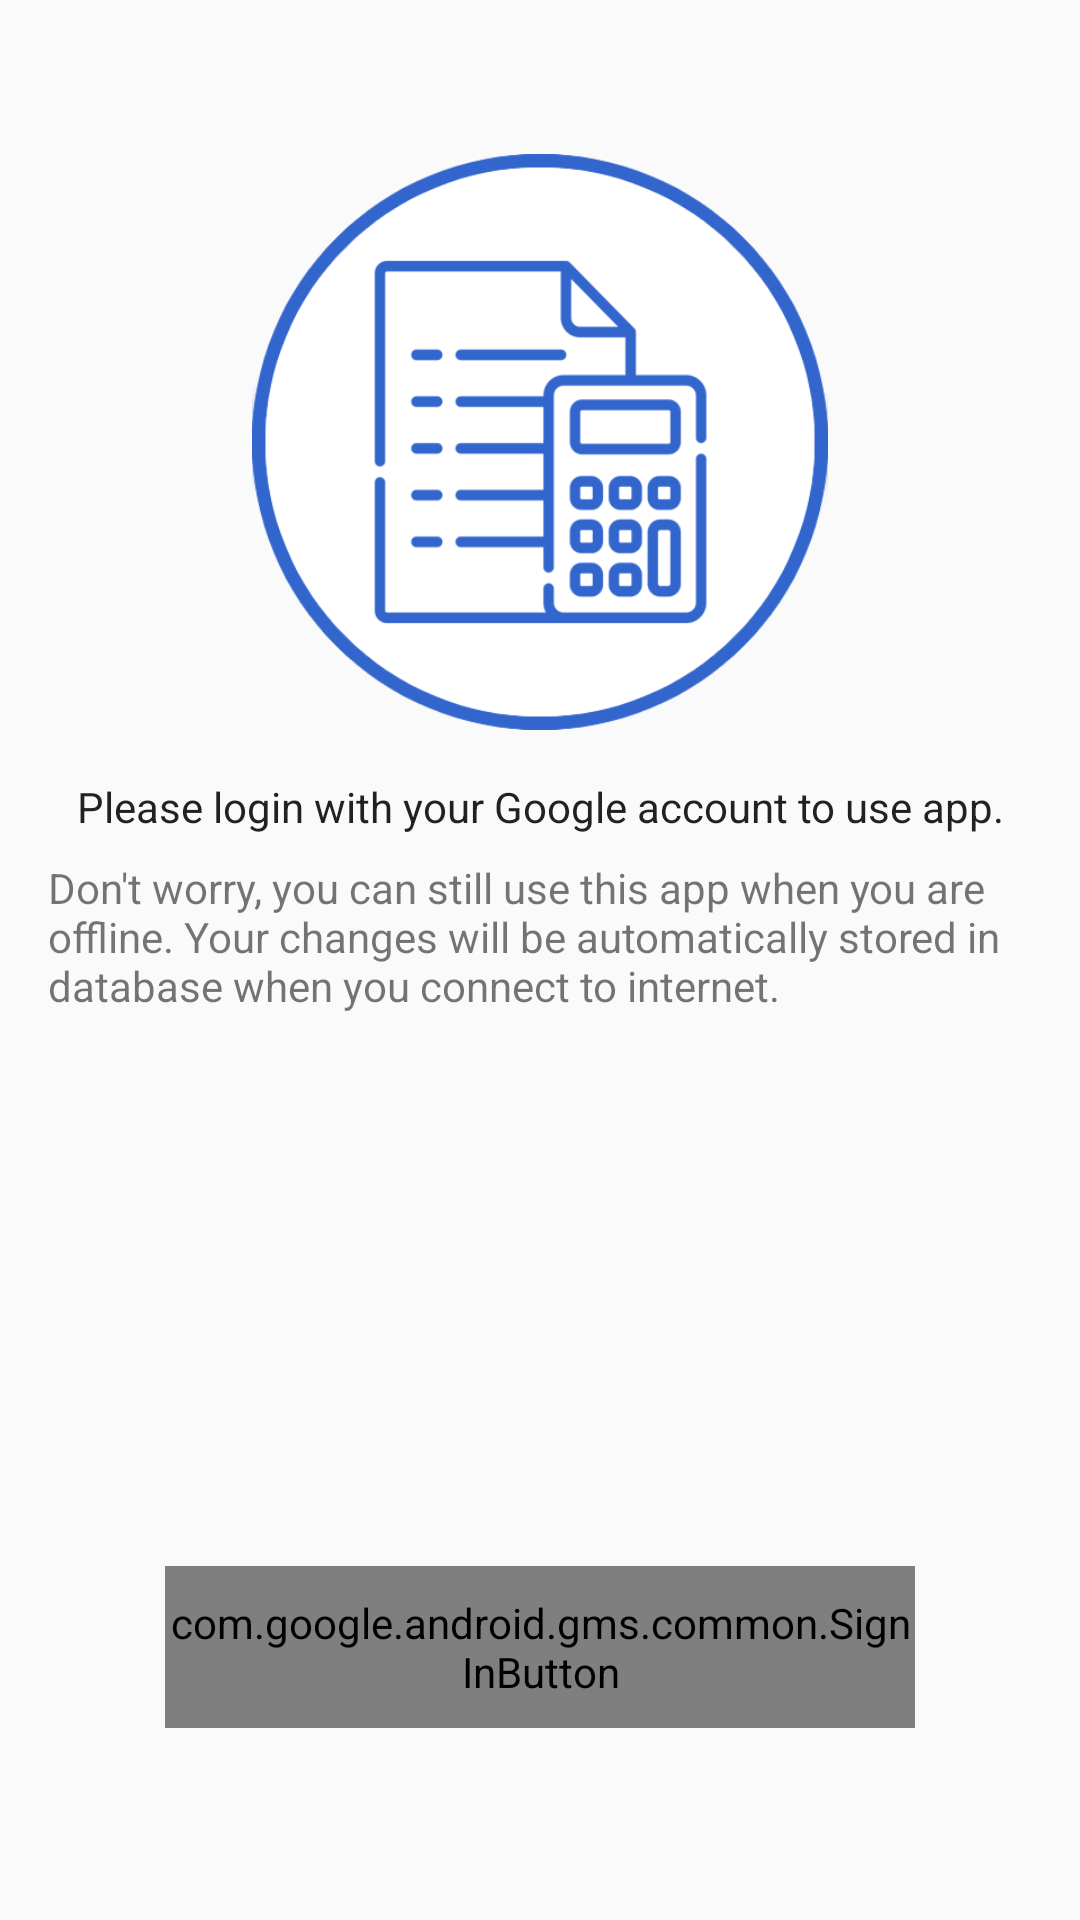

The Android layout XML behind this screen, and the referenced resources:
<!-- AndroidManifest.xml: application theme MaterialTheme -->
<!-- res/layout/activity_signin.xml -->
<?xml version="1.0" encoding="utf-8"?>
<androidx.constraintlayout.widget.ConstraintLayout xmlns:android="http://schemas.android.com/apk/res/android"
    xmlns:app="http://schemas.android.com/apk/res-auto"
    xmlns:tools="http://schemas.android.com/tools"
    android:layout_width="match_parent"
    android:layout_height="match_parent"
    tools:context=".ui.signin.SignInActivity">

    <com.google.android.gms.common.SignInButton
        android:id="@+id/sign_in_button"
        android:layout_width="250dp"
        android:layout_height="54dp"
        android:layout_marginStart="8dp"
        android:layout_marginEnd="8dp"
        app:layout_constraintBottom_toTopOf="@+id/guideline7"
        app:layout_constraintEnd_toEndOf="parent"
        app:layout_constraintStart_toStartOf="parent" />

    <androidx.constraintlayout.widget.Guideline
        android:id="@+id/guideline4"
        android:layout_width="wrap_content"
        android:layout_height="wrap_content"
        android:orientation="horizontal"
        app:layout_constraintGuide_percent="0.08" />

    <androidx.constraintlayout.widget.Guideline
        android:id="@+id/guideline6"
        android:layout_width="wrap_content"
        android:layout_height="wrap_content"
        android:orientation="horizontal"
        app:layout_constraintGuide_percent="0.38" />

    <androidx.constraintlayout.widget.Guideline
        android:id="@+id/guideline7"
        android:layout_width="wrap_content"
        android:layout_height="wrap_content"
        android:orientation="horizontal"
        app:layout_constraintGuide_percent="0.9" />

    <ImageView
        android:id="@+id/imageView"
        android:layout_width="0dp"
        android:layout_height="0dp"
        android:layout_marginStart="16dp"
        android:layout_marginEnd="16dp"
        app:layout_constraintBottom_toTopOf="@+id/guideline6"
        app:layout_constraintEnd_toEndOf="parent"
        app:layout_constraintStart_toStartOf="parent"
        app:layout_constraintTop_toTopOf="@+id/guideline4"
        app:srcCompat="@drawable/logo" />

    <TextView
        android:id="@+id/textView2"
        android:layout_width="0dp"
        android:layout_height="wrap_content"
        android:layout_marginTop="16dp"
        android:gravity="center"
        android:text="Please login with your Google account to use app."
        android:textColor="@color/primary_text_material_light"
        app:layout_constraintEnd_toEndOf="@+id/imageView"
        app:layout_constraintStart_toStartOf="@+id/imageView"
        app:layout_constraintTop_toBottomOf="@+id/imageView" />

    <TextView
        android:id="@+id/textView3"
        android:layout_width="0dp"
        android:layout_height="wrap_content"
        android:layout_marginTop="8dp"
        android:text="Don't worry, you can still use this app when you are offline. Your changes will be automatically stored in database when you connect to internet."
        app:layout_constraintEnd_toEndOf="@+id/textView2"
        app:layout_constraintStart_toStartOf="@+id/textView2"
        app:layout_constraintTop_toBottomOf="@+id/textView2" />

    <TextView
        android:id="@+id/privacy_policy_text_view"
        android:layout_width="0dp"
        android:layout_height="wrap_content"
        android:visibility="gone"
        android:text="PRIVACY_POLICY_PLACEHOLDER"
        android:layout_marginTop="4dp"
        app:layout_constraintEnd_toEndOf="@+id/textView2"
        app:layout_constraintHorizontal_bias="1.0"
        app:layout_constraintStart_toStartOf="@+id/textView2"
        app:layout_constraintTop_toBottomOf="@+id/textView3" />

    <TextView
        android:id="@+id/error_textview"
        android:layout_width="0dp"
        android:layout_height="wrap_content"
        android:gravity="center"
        android:text=""
        android:textColor="@color/errorColor"
        android:layout_marginTop="4dp"
        app:layout_constraintEnd_toEndOf="@+id/textView3"
        app:layout_constraintHorizontal_bias="0.0"
        app:layout_constraintStart_toStartOf="@+id/textView3"
        app:layout_constraintTop_toBottomOf="@+id/privacy_policy_text_view" />
    <androidx.constraintlayout.widget.ConstraintLayout
        android:id="@+id/progress_view"
        android:layout_width="match_parent"
        android:layout_height="match_parent"
        android:background="#AAFFFFFF"
        android:visibility="invisible">

        <ProgressBar
            style="?android:attr/progressBarStyle"
            android:layout_width="wrap_content"
            android:layout_height="wrap_content"
            app:layout_constraintBottom_toBottomOf="parent"
            app:layout_constraintEnd_toEndOf="parent"
            app:layout_constraintStart_toStartOf="parent"
            app:layout_constraintTop_toTopOf="parent" />
    </androidx.constraintlayout.widget.ConstraintLayout>


<RelativeLayout
    android:layout_width="match_parent"
    android:layout_height="wrap_content"
    tools:ignore="MissingConstraints">











</RelativeLayout>



</androidx.constraintlayout.widget.ConstraintLayout>
<!-- resources referenced by this layout -->
<resources>
  <color name="errorColor">#F44336</color>
  <color name="primary_text_material_light">#de000000</color>
  <!-- drawable logo: png bitmap (drawable, 47114 bytes) -->
  <string name="bannerid">ca-app-pub-3940256099942544/6300978111</string>
  <style name="MaterialTheme" parent="Theme.AppCompat.Light.NoActionBar">
          <item name="colorPrimary">@color/colorPrimary</item>
          <item name="colorPrimaryDark">@color/colorPrimaryDark</item>
          <item name="colorAccent">@color/colorAccent</item>
          <item name="android:windowContentTransitions">true</item>
          <item name="android:windowAllowEnterTransitionOverlap">true</item>
          <item name="android:windowAllowReturnTransitionOverlap">true</item>
          <item name="android:windowSharedElementEnterTransition">@android:transition/move</item>
          <item name="android:windowSharedElementExitTransition">@android:transition/move</item>
      </style>
  <color name="colorPrimary">#2196f3</color>
  <color name="colorPrimaryDark">#3a7bd5</color>
  <color name="colorAccent">#b71c1c</color>
</resources>
